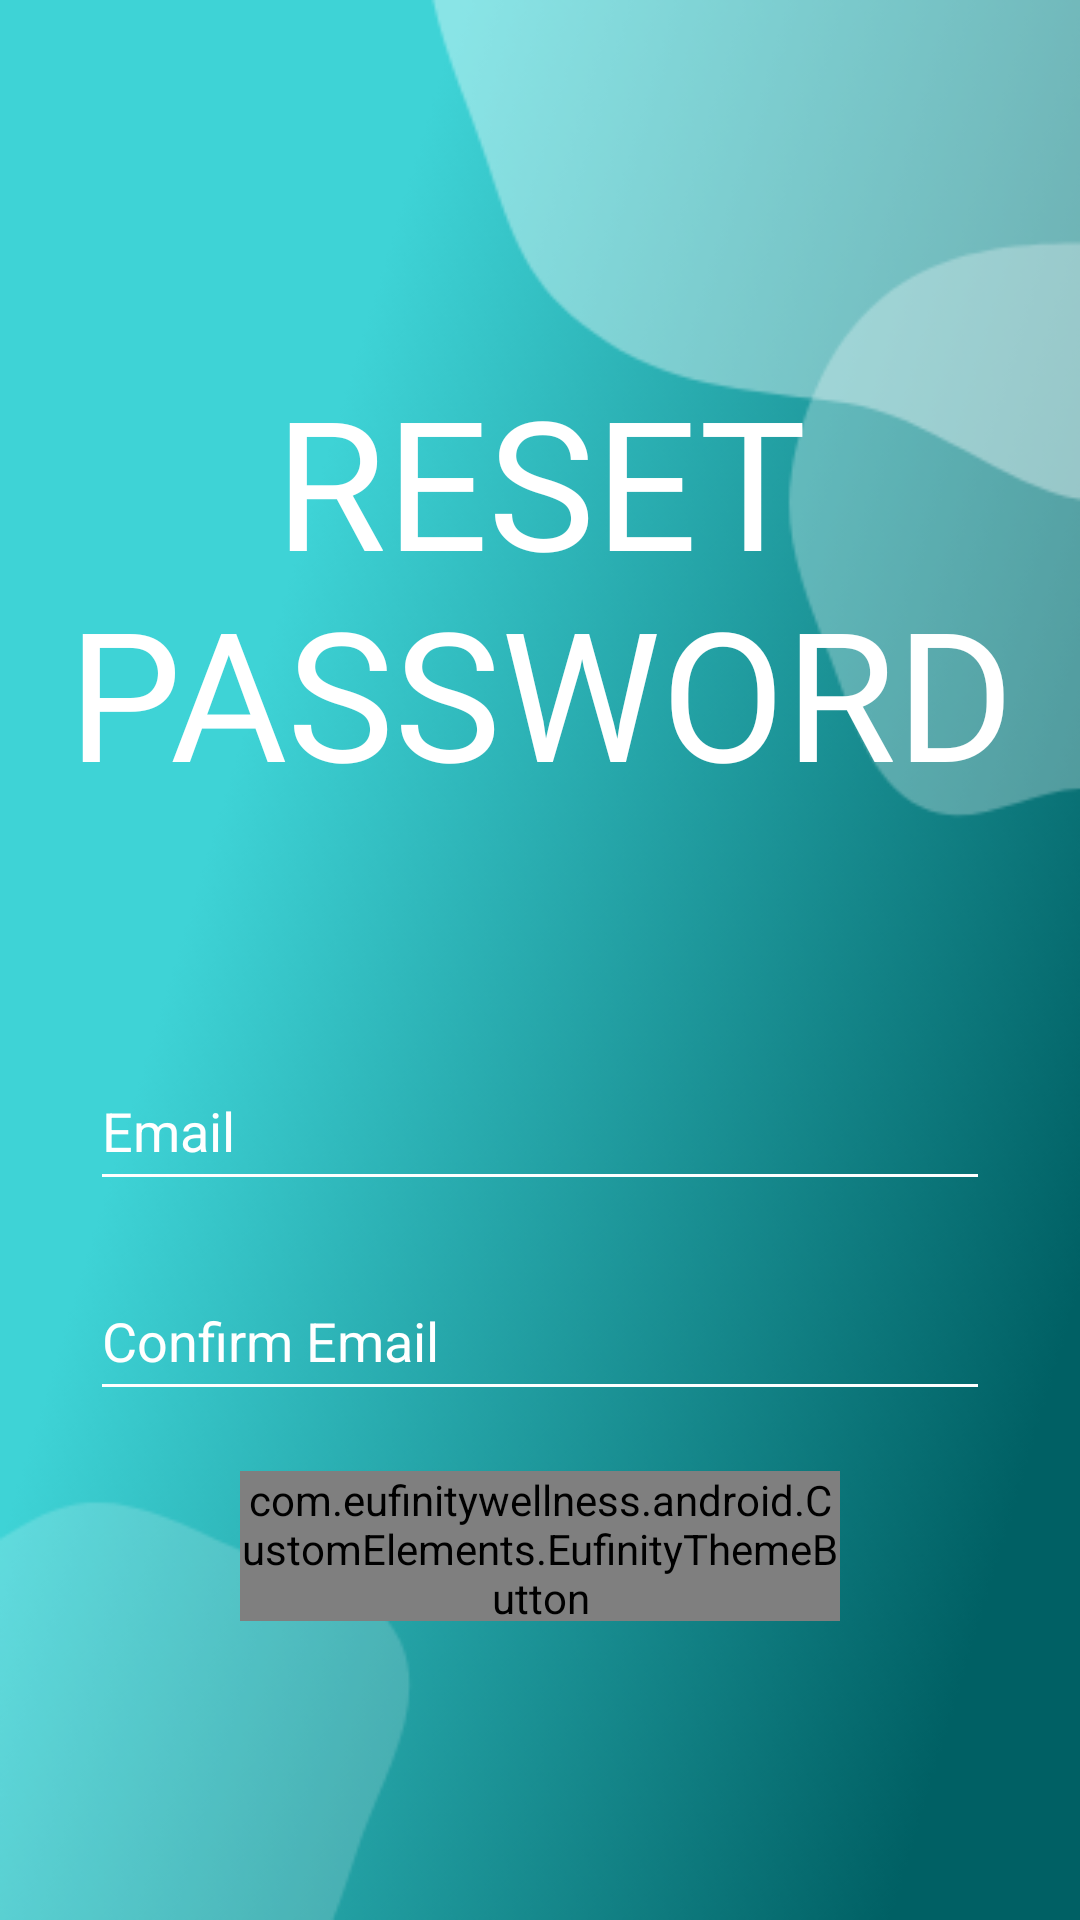

Layout XML and referenced resources for this Android screen:
<!-- AndroidManifest.xml: application theme Theme.EufinityWellness -->
<!-- res/layout/activity_reset_password.xml -->
<?xml version="1.0" encoding="utf-8"?>
<LinearLayout xmlns:android="http://schemas.android.com/apk/res/android"
    xmlns:app="http://schemas.android.com/apk/res-auto"
    xmlns:tools="http://schemas.android.com/tools"
    android:layout_width="match_parent"
    android:layout_height="match_parent"
    android:background="@drawable/background"
    tools:context=".reset_password" android:orientation="vertical">

    <TextView
        android:layout_width="match_parent"
        android:layout_height="wrap_content"
        android:text="@string/reset_password" android:fontFamily="@font/matthan_sans_regular"
        android:textSize="60sp" android:textAllCaps="true"
        android:textAlignment="center" android:layout_marginTop="120dp"
        />

    <androidx.appcompat.widget.AppCompatEditText
        android:id="@+id/email"
        android:layout_width="300dp"
        android:layout_height="50dp"
        android:layout_gravity="center"
        android:layout_marginTop="80dp"
        android:layout_marginBottom="20dp"
        android:backgroundTint="#FFFF"
        android:ems="10"
        android:hint="@string/email"
        android:inputType="textEmailAddress"
        android:textColor="#FFFFFF"
        android:textColorHint="#FFFFFF" />

    <androidx.appcompat.widget.AppCompatEditText
        android:id="@+id/confirmEmail"
        android:layout_width="300dp"
        android:layout_height="50dp"
        android:layout_gravity="center"
        android:layout_marginBottom="20dp"
        android:backgroundTint="#FFFF"
        android:ems="10"
        android:hint="@string/confirm_email"
        android:inputType="textEmailAddress"
        android:textColor="#FFFFFF"
        android:textColorHint="#FFFFFF" />

    <com.eufinitywellness.android.CustomElements.EufinityThemeButton
        android:id="@+id/enter"
        android:layout_width="200dp"
        android:layout_height="50dp"
        android:layout_gravity="center"
        app:buttonText="ENTER"
        />

</LinearLayout>
<!-- resources referenced by this layout -->
<resources>
  <!-- drawable background: png bitmap (drawable, 154209 bytes) -->
  <string name="confirm_email">Confirm Email</string>
  <string name="email">Email</string>
  <string name="reset_password">Reset Password</string>
  <style name="Theme.EufinityWellness" parent="Theme.MaterialComponents.DayNight.NoActionBar">
          
          <item name="colorPrimary">@color/white</item>
          <item name="colorPrimaryVariant">@color/purple_700</item>
          <item name="colorOnPrimary">@color/white</item>
          
          <item name="colorSecondary">@color/teal_200</item>
          <item name="colorSecondaryVariant">@color/teal_700</item>
          <item name="colorOnSecondary">@color/black</item>
          
          <item name="android:statusBarColor" tools:targetApi="l">?attr/colorPrimaryVariant</item>
          
          <item name="android:textColor">#FFFFFF</item>
      </style>
  <!-- not gathered from this repository: default colours our renderer supplied (Android Studio template values) -->
  <color name="purple_700">#FF3700B3</color>
  <color name="teal_200">#FF03DAC5</color>
  <color name="teal_700">#FF018786</color>
  <color name="black">#FF000000</color>
  <color name="white">#FFFFFFFF</color>
</resources>
